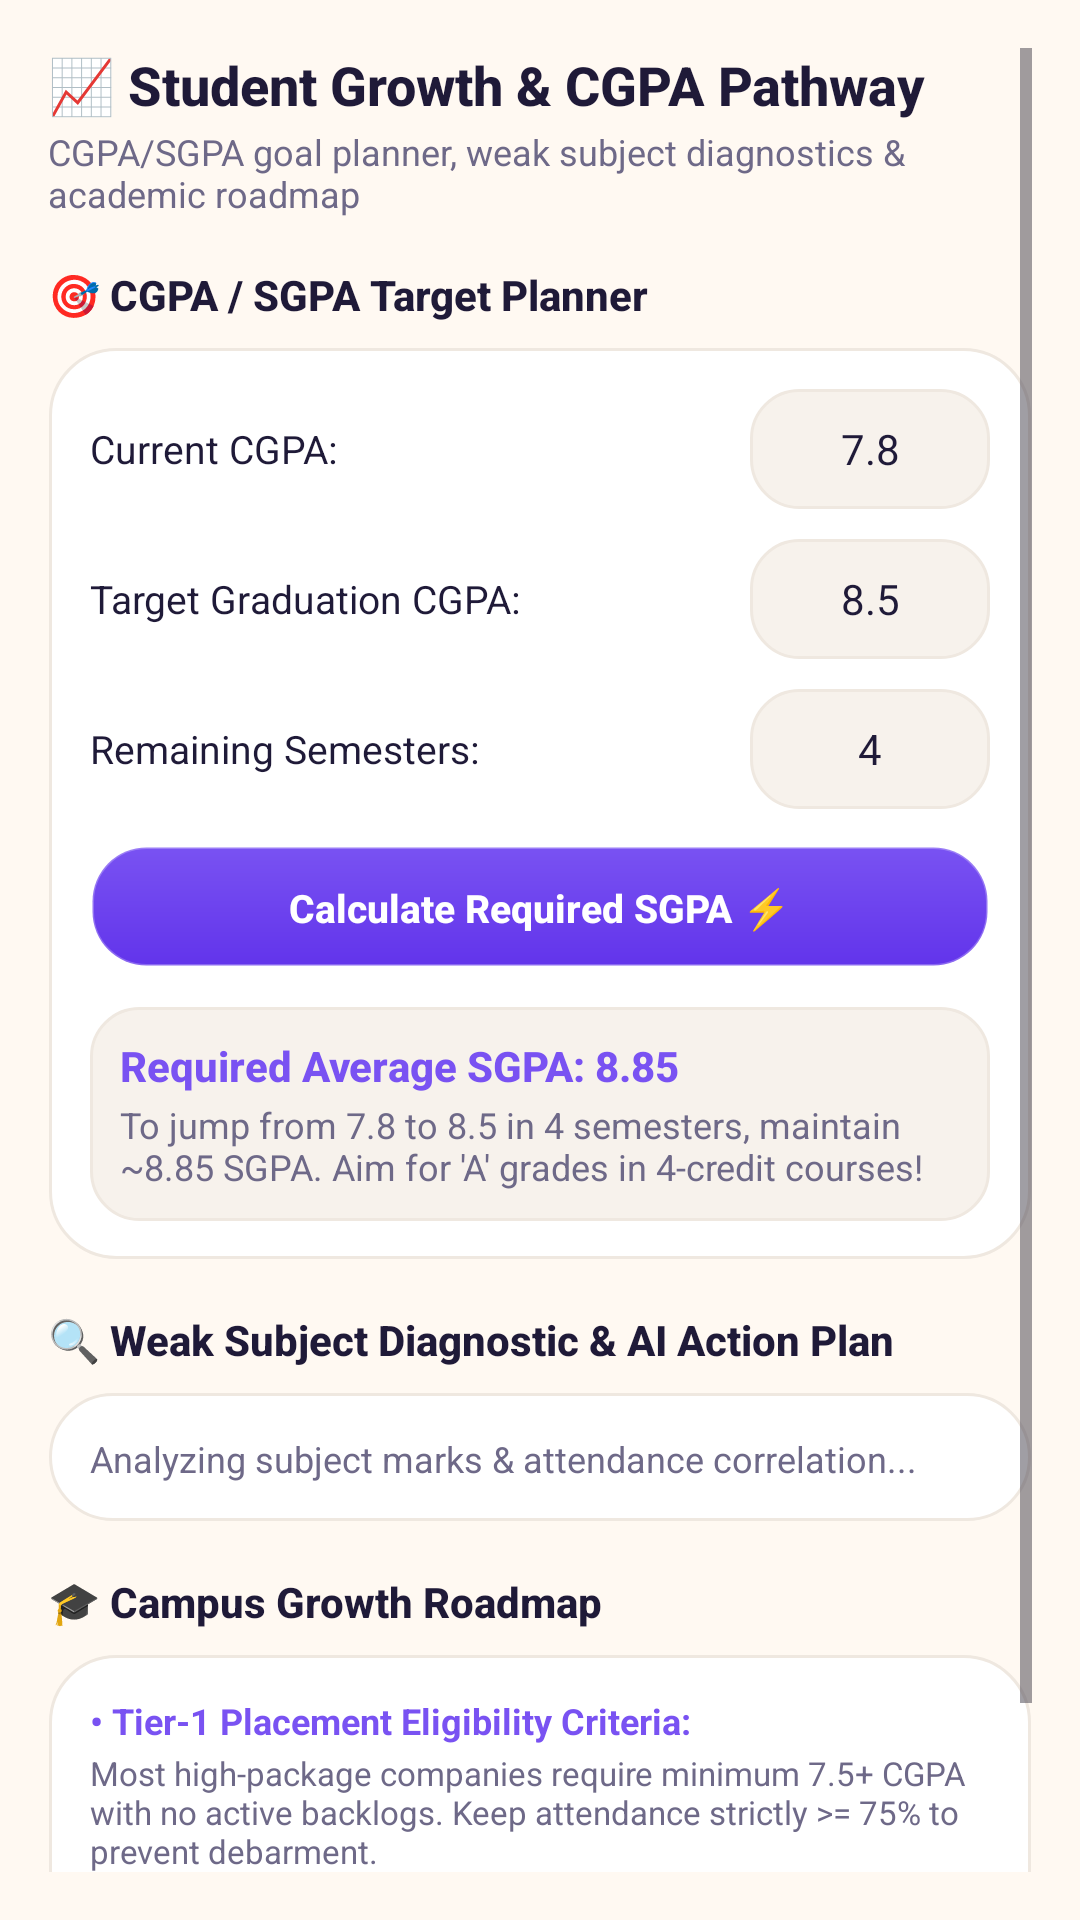

This screen was rendered from an Android layout file. Write that file and the resources it references.
<!-- AndroidManifest.xml: application theme Theme.AcademiaLife -->
<!-- res/layout/dialog_academic_pathway.xml -->
<?xml version="1.0" encoding="utf-8"?>
<ScrollView xmlns:android="http://schemas.android.com/apk/res/android"
    android:layout_width="match_parent"
    android:layout_height="wrap_content"
    android:padding="16dp">

    <LinearLayout
        android:layout_width="match_parent"
        android:layout_height="wrap_content"
        android:orientation="vertical">

        
        <TextView
            android:layout_width="wrap_content"
            android:layout_height="wrap_content"
            android:text="📈 Student Growth &amp; CGPA Pathway"
            android:textColor="@color/text_primary"
            android:textSize="18sp"
            android:fontFamily="sans-serif-medium"
            android:textStyle="bold" />

        <TextView
            android:layout_width="wrap_content"
            android:layout_height="wrap_content"
            android:layout_marginTop="2dp"
            android:text="CGPA/SGPA goal planner, weak subject diagnostics &amp; academic roadmap"
            android:textColor="@color/text_secondary"
            android:textSize="12sp" />

        
        <TextView
            android:layout_width="wrap_content"
            android:layout_height="wrap_content"
            android:layout_marginTop="16dp"
            android:text="🎯 CGPA / SGPA Target Planner"
            android:textColor="@color/text_primary"
            android:textSize="14sp"
            android:fontFamily="sans-serif-medium"
            android:textStyle="bold" />

        <LinearLayout
            android:layout_width="match_parent"
            android:layout_height="wrap_content"
            android:layout_marginTop="8dp"
            android:background="@drawable/bg_neumorphic_card"
            android:orientation="vertical"
            android:padding="14dp">

            <LinearLayout
                android:layout_width="match_parent"
                android:layout_height="wrap_content"
                android:orientation="horizontal"
                android:gravity="center_vertical">

                <TextView
                    android:layout_width="0dp"
                    android:layout_height="wrap_content"
                    android:layout_weight="1"
                    android:text="Current CGPA:"
                    android:textColor="@color/text_primary"
                    android:textSize="13sp" />

                <EditText
                    android:id="@+id/etCurrentCGPA"
                    android:layout_width="80dp"
                    android:layout_height="40dp"
                    android:background="@drawable/bg_neumorphic_sunken"
                    android:gravity="center"
                    android:inputType="numberDecimal"
                    android:text="7.8"
                    android:textColor="@color/text_primary"
                    android:textSize="14sp" />
            </LinearLayout>

            <LinearLayout
                android:layout_width="match_parent"
                android:layout_height="wrap_content"
                android:layout_marginTop="10dp"
                android:orientation="horizontal"
                android:gravity="center_vertical">

                <TextView
                    android:layout_width="0dp"
                    android:layout_height="wrap_content"
                    android:layout_weight="1"
                    android:text="Target Graduation CGPA:"
                    android:textColor="@color/text_primary"
                    android:textSize="13sp" />

                <EditText
                    android:id="@+id/etTargetCGPA"
                    android:layout_width="80dp"
                    android:layout_height="40dp"
                    android:background="@drawable/bg_neumorphic_sunken"
                    android:gravity="center"
                    android:inputType="numberDecimal"
                    android:text="8.5"
                    android:textColor="@color/text_primary"
                    android:textSize="14sp" />
            </LinearLayout>

            <LinearLayout
                android:layout_width="match_parent"
                android:layout_height="wrap_content"
                android:layout_marginTop="10dp"
                android:orientation="horizontal"
                android:gravity="center_vertical">

                <TextView
                    android:layout_width="0dp"
                    android:layout_height="wrap_content"
                    android:layout_weight="1"
                    android:text="Remaining Semesters:"
                    android:textColor="@color/text_primary"
                    android:textSize="13sp" />

                <EditText
                    android:id="@+id/etRemainingSemesters"
                    android:layout_width="80dp"
                    android:layout_height="40dp"
                    android:background="@drawable/bg_neumorphic_sunken"
                    android:gravity="center"
                    android:inputType="number"
                    android:text="4"
                    android:textColor="@color/text_primary"
                    android:textSize="14sp" />
            </LinearLayout>

            <TextView
                android:id="@+id/btnCalculateSGPA"
                android:layout_width="match_parent"
                android:layout_height="42dp"
                android:layout_marginTop="12dp"
                android:background="@drawable/bg_neumorphic_btn_primary_idle"
                android:gravity="center"
                android:text="Calculate Required SGPA ⚡"
                android:textColor="@color/white"
                android:textSize="13sp"
                android:fontFamily="sans-serif-medium"
                android:textStyle="bold" />

            
            <LinearLayout
                android:id="@+id/layoutSGPASolution"
                android:layout_width="match_parent"
                android:layout_height="wrap_content"
                android:layout_marginTop="12dp"
                android:background="@drawable/bg_neumorphic_sunken"
                android:orientation="vertical"
                android:padding="10dp">

                <TextView
                    android:id="@+id/tvRequiredSGPATitle"
                    android:layout_width="wrap_content"
                    android:layout_height="wrap_content"
                    android:text="Required Average SGPA: 8.85"
                    android:textColor="@color/electric_violet"
                    android:textSize="14sp"
                    android:fontFamily="sans-serif-medium"
                    android:textStyle="bold" />

                <TextView
                    android:id="@+id/tvRequiredSGPANote"
                    android:layout_width="wrap_content"
                    android:layout_height="wrap_content"
                    android:layout_marginTop="2dp"
                    android:text="To jump from 7.8 to 8.5 in 4 semesters, maintain ~8.85 SGPA. Aim for 'A' grades in 4-credit courses!"
                    android:textColor="@color/text_secondary"
                    android:textSize="12sp" />
            </LinearLayout>
        </LinearLayout>

        
        <TextView
            android:layout_width="wrap_content"
            android:layout_height="wrap_content"
            android:layout_marginTop="16dp"
            android:text="🔍 Weak Subject Diagnostic &amp; AI Action Plan"
            android:textColor="@color/text_primary"
            android:textSize="14sp"
            android:fontFamily="sans-serif-medium"
            android:textStyle="bold" />

        <LinearLayout
            android:id="@+id/layoutWeakSubjectsContainer"
            android:layout_width="match_parent"
            android:layout_height="wrap_content"
            android:layout_marginTop="8dp"
            android:background="@drawable/bg_neumorphic_card"
            android:orientation="vertical"
            android:padding="14dp">

            <TextView
                android:id="@+id/tvWeakSubjectDiagnostics"
                android:layout_width="wrap_content"
                android:layout_height="wrap_content"
                android:text="Analyzing subject marks &amp; attendance correlation..."
                android:textColor="@color/text_secondary"
                android:textSize="12sp" />
        </LinearLayout>

        
        <TextView
            android:layout_width="wrap_content"
            android:layout_height="wrap_content"
            android:layout_marginTop="16dp"
            android:text="🎓 Campus Growth Roadmap"
            android:textColor="@color/text_primary"
            android:textSize="14sp"
            android:fontFamily="sans-serif-medium"
            android:textStyle="bold" />

        <LinearLayout
            android:layout_width="match_parent"
            android:layout_height="wrap_content"
            android:layout_marginTop="8dp"
            android:background="@drawable/bg_neumorphic_card"
            android:orientation="vertical"
            android:padding="14dp">

            <TextView
                android:layout_width="wrap_content"
                android:layout_height="wrap_content"
                android:text="• Tier-1 Placement Eligibility Criteria:"
                android:textColor="@color/electric_violet"
                android:textSize="12sp"
                android:textStyle="bold" />

            <TextView
                android:layout_width="wrap_content"
                android:layout_height="wrap_content"
                android:layout_marginTop="2dp"
                android:text="Most high-package companies require minimum 7.5+ CGPA with no active backlogs. Keep attendance strictly >= 75% to prevent debarment."
                android:textColor="@color/text_secondary"
                android:textSize="11sp" />

            <TextView
                android:layout_width="wrap_content"
                android:layout_height="wrap_content"
                android:layout_marginTop="8dp"
                android:text="• Continuous Evaluation Strategy (CIA):"
                android:textColor="@color/cobalt_blue"
                android:textSize="12sp"
                android:textStyle="bold" />

            <TextView
                android:layout_width="wrap_content"
                android:layout_height="wrap_content"
                android:layout_marginTop="2dp"
                android:text="Internal midterms &amp; assignments contribute 50% to your final GPA. Scoring 18+/20 in internal assessments drastically reduces final exam pressure."
                android:textColor="@color/text_secondary"
                android:textSize="11sp" />
        </LinearLayout>

    </LinearLayout>
</ScrollView>
<!-- resources referenced by this layout -->
<resources>
  <color name="cobalt_blue">#4169F5</color>
  <color name="electric_violet">#7952F2</color>
  <color name="text_primary">#1F1A38</color>
  <color name="text_secondary">#6E6988</color>
  <color name="white">#FFFFFF</color>
  <!-- drawable bg_neumorphic_btn_primary_idle (drawable) -->
  <?xml version="1.0" encoding="utf-8"?>
  <layer-list xmlns:android="http://schemas.android.com/apk/res/android">
      
      <item
          android:left="1dp"
          android:top="2dp"
          android:right="1dp"
          android:bottom="2dp">
          <shape android:shape="rectangle">
              <corners android:radius="18dp" />
              <solid android:color="@color/brand_primary_glow" />
          </shape>
      </item>
  
      
      <item
          android:left="0.5dp"
          android:top="0.5dp"
          android:right="0.5dp"
          android:bottom="1.5dp">
          <shape android:shape="rectangle">
              <corners android:radius="18dp" />
              <gradient
                  android:angle="270"
                  android:startColor="#7952F2"
                  android:endColor="#6234EB"
                  android:type="linear" />
              <stroke
                  android:width="1dp"
                  android:color="#40FFFFFF" />
          </shape>
      </item>
  </layer-list>
  <!-- drawable bg_neumorphic_card (drawable) -->
  <?xml version="1.0" encoding="utf-8"?>
  <layer-list xmlns:android="http://schemas.android.com/apk/res/android">
      
      <item
          android:left="1dp"
          android:top="2dp"
          android:right="1dp"
          android:bottom="2dp">
          <shape android:shape="rectangle">
              <corners android:radius="22dp" />
              <solid android:color="@color/lavender_dark_shadow" />
          </shape>
      </item>
  
      
      <item
          android:left="0.5dp"
          android:top="0.5dp"
          android:right="0.5dp"
          android:bottom="1.5dp">
          <shape android:shape="rectangle">
              <corners android:radius="22dp" />
              <solid android:color="@color/surface_light" />
              <stroke
                  android:width="1dp"
                  android:color="@color/surface_border" />
          </shape>
      </item>
  </layer-list>
  <!-- drawable bg_neumorphic_sunken (drawable) -->
  <?xml version="1.0" encoding="utf-8"?>
  <selector xmlns:android="http://schemas.android.com/apk/res/android">
      
      <item android:state_focused="true">
          <shape android:shape="rectangle">
              <corners android:radius="16dp" />
              <solid android:color="@color/surface_light" />
              <stroke
                  android:width="2dp"
                  android:color="@color/electric_violet" />
          </shape>
      </item>
  
      
      <item>
          <shape android:shape="rectangle">
              <corners android:radius="16dp" />
              <solid android:color="@color/surface_subtle" />
              <stroke
                  android:width="1dp"
                  android:color="@color/surface_border" />
          </shape>
      </item>
  </selector>
  <color name="brand_primary_glow">#407027F5</color>
  <color name="lavender_dark_shadow">#E5DCD2</color>
  <color name="surface_light">#FFFFFF</color>
  <color name="surface_border">#EFE8E0</color>
  <color name="surface_subtle">#F7F2EC</color>
  <color name="lavender_primary">#7952F2</color>
  <color name="lavender_surface">#F7F2EC</color>
  <color name="lavender_deep">#6234EB</color>
  <color name="lavender_bg">#FFF9F2</color>
  <color name="lavender_card">#FFFFFF</color>
  <style name="ThemeOverlay.AcademiaLife.MaterialAlertDialog" parent="ThemeOverlay.Material3.MaterialAlertDialog">
          <item name="shapeAppearanceOverlay">@style/ShapeAppearance.AcademiaLife.Dialog</item>
          <item name="colorSurface">@color/lavender_card</item>
      </style>
  <style name="ShapeAppearance.AcademiaLife.Dialog" parent="">
          <item name="cornerSize">22dp</item>
      </style>
</resources>
